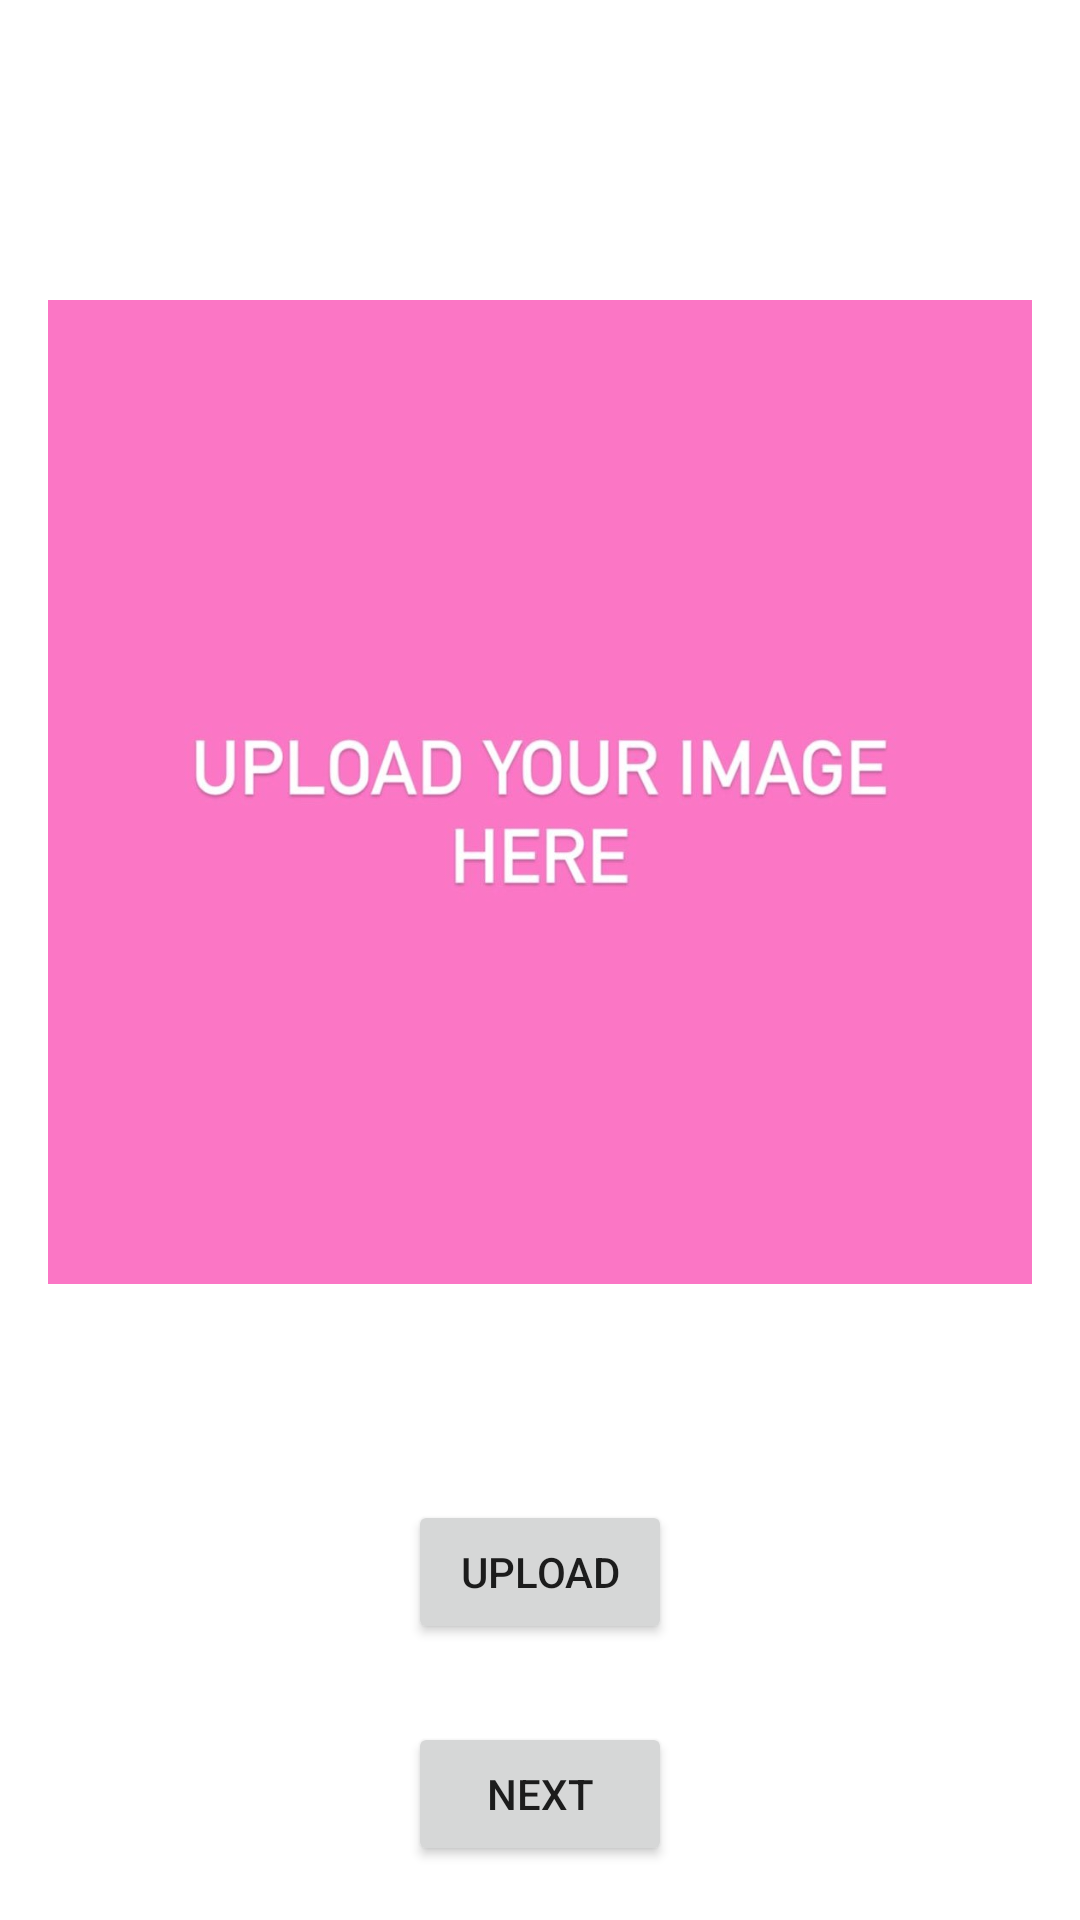

Here is an Android app screen rendered from its layout file. Give the layout XML and the strings, colors and styles it references.
<!-- AndroidManifest.xml: application theme Theme.StyleMeUp -->
<!-- res/layout/activity_main2_woman.xml -->
<?xml version="1.0" encoding="utf-8"?>
<RelativeLayout xmlns:android="http://schemas.android.com/apk/res/android"
    android:layout_width="match_parent"
    android:layout_height="match_parent">

    <ImageView
        android:id="@+id/image_view"
        android:layout_width="match_parent"
        android:layout_height="408dp"
        android:src="@drawable/upload_pic"
        android:layout_marginTop="60dp"
        android:layout_marginBottom="16dp"
        android:layout_marginLeft="16dp"
        android:layout_marginRight="16dp"/>

    <Button
        android:id="@+id/pick_button"
        android:layout_width="wrap_content"
        android:layout_height="wrap_content"
        android:layout_below="@id/image_view"
        android:layout_centerHorizontal="true"
        android:layout_marginTop="16dp"
        android:text="Upload" />

    <Button
        android:id="@+id/next_button"
        android:layout_width="wrap_content"
        android:layout_height="wrap_content"
        android:layout_below="@id/image_view"
        android:layout_centerHorizontal="true"
        android:layout_marginTop="90dp"
        android:text="Next" />








</RelativeLayout>
<!-- resources referenced by this layout -->
<resources>
  <!-- drawable upload_pic: jpeg bitmap (drawable, 61205 bytes) -->
  <style name="Theme.StyleMeUp" parent="Theme.MaterialComponents.DayNight.DarkActionBar">
          
          <item name="colorPrimary">#f1ded9</item>
          <item name="colorPrimaryVariant">#f1ded9</item>
          <item name="colorOnPrimary">@color/black</item>
          
          <item name="colorSecondary">@color/teal_200</item>
          <item name="colorSecondaryVariant">@color/teal_700</item>
          <item name="colorOnSecondary">@color/black</item>
          
          <item name="android:statusBarColor" tools:targetApi="l">?attr/colorPrimaryVariant</item>
          
      </style>
  <color name="black">#FF000000</color>
  <color name="teal_200">#FF03DAC5</color>
  <color name="teal_700">#FF018786</color>
</resources>
